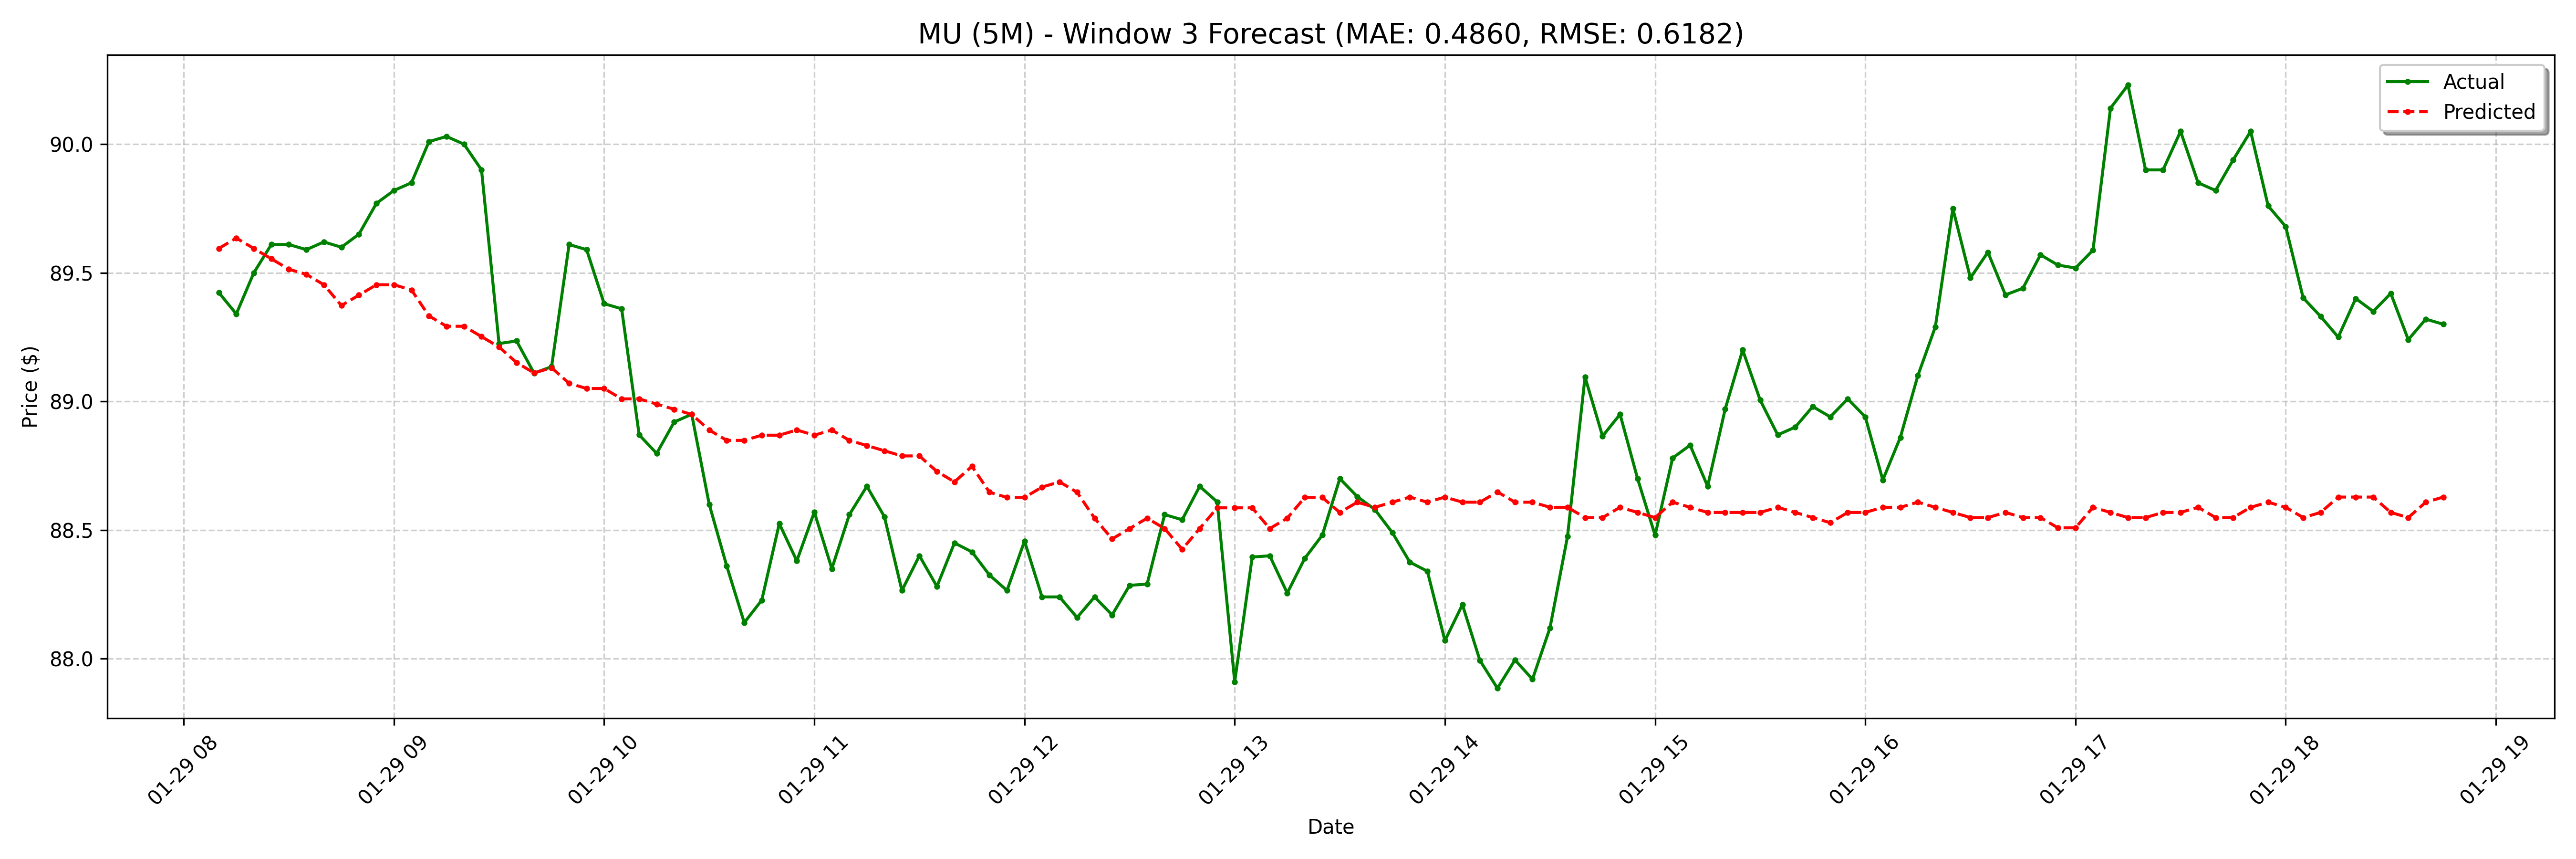

The file beside this chart, header and first rows:
date, actual, forecast
2025-01-29 08:10:00-05:00, 89.42, 89.59
2025-01-29 08:15:00-05:00, 89.34, 89.64
2025-01-29 08:20:00-05:00, 89.5, 89.59
2025-01-29 08:25:00-05:00, 89.61, 89.55
2025-01-29 08:30:00-05:00, 89.61, 89.51
2025-01-29 08:35:00-05:00, 89.59, 89.49
2025-01-29 08:40:00-05:00, 89.62, 89.45
2025-01-29 08:45:00-05:00, 89.6, 89.37
2025-01-29 08:50:00-05:00, 89.65, 89.41
2025-01-29 08:55:00-05:00, 89.77, 89.45
2025-01-29 09:00:00-05:00, 89.82, 89.45
2025-01-29 09:05:00-05:00, 89.85, 89.43
2025-01-29 09:10:00-05:00, 90.01, 89.33
2025-01-29 09:15:00-05:00, 90.03, 89.29
2025-01-29 09:20:00-05:00, 90.0, 89.29
2025-01-29 09:25:00-05:00, 89.9, 89.25
2025-01-29 09:30:00-05:00, 89.22, 89.21
2025-01-29 09:35:00-05:00, 89.23, 89.15
2025-01-29 09:40:00-05:00, 89.11, 89.11
2025-01-29 09:45:00-05:00, 89.14, 89.13
2025-01-29 09:50:00-05:00, 89.61, 89.07
2025-01-29 09:55:00-05:00, 89.59, 89.05
2025-01-29 10:00:00-05:00, 89.38, 89.05
2025-01-29 10:05:00-05:00, 89.36, 89.01
2025-01-29 10:10:00-05:00, 88.87, 89.01
2025-01-29 10:15:00-05:00, 88.8, 88.99
2025-01-29 10:20:00-05:00, 88.92, 88.97
2025-01-29 10:25:00-05:00, 88.95, 88.95
2025-01-29 10:30:00-05:00, 88.6, 88.89
2025-01-29 10:35:00-05:00, 88.36, 88.85
2025-01-29 10:40:00-05:00, 88.14, 88.85
2025-01-29 10:45:00-05:00, 88.23, 88.87
2025-01-29 10:50:00-05:00, 88.53, 88.87
2025-01-29 10:55:00-05:00, 88.38, 88.89
2025-01-29 11:00:00-05:00, 88.57, 88.87
2025-01-29 11:05:00-05:00, 88.35, 88.89
2025-01-29 11:10:00-05:00, 88.56, 88.85
2025-01-29 11:15:00-05:00, 88.67, 88.83
2025-01-29 11:20:00-05:00, 88.55, 88.81
2025-01-29 11:25:00-05:00, 88.27, 88.79
2025-01-29 11:30:00-05:00, 88.4, 88.79
2025-01-29 11:35:00-05:00, 88.28, 88.73
2025-01-29 11:40:00-05:00, 88.45, 88.69
2025-01-29 11:45:00-05:00, 88.42, 88.75
2025-01-29 11:50:00-05:00, 88.33, 88.65
2025-01-29 11:55:00-05:00, 88.27, 88.63
2025-01-29 12:00:00-05:00, 88.46, 88.63
2025-01-29 12:05:00-05:00, 88.24, 88.67
2025-01-29 12:10:00-05:00, 88.24, 88.69
2025-01-29 12:15:00-05:00, 88.16, 88.65
2025-01-29 12:20:00-05:00, 88.24, 88.55
2025-01-29 12:25:00-05:00, 88.17, 88.47
2025-01-29 12:30:00-05:00, 88.28, 88.51
2025-01-29 12:35:00-05:00, 88.29, 88.55
2025-01-29 12:40:00-05:00, 88.56, 88.51
2025-01-29 12:45:00-05:00, 88.54, 88.43
2025-01-29 12:50:00-05:00, 88.67, 88.51
2025-01-29 12:55:00-05:00, 88.61, 88.59
2025-01-29 13:00:00-05:00, 87.91, 88.59
2025-01-29 13:05:00-05:00, 88.39, 88.59
... 68 more rows
